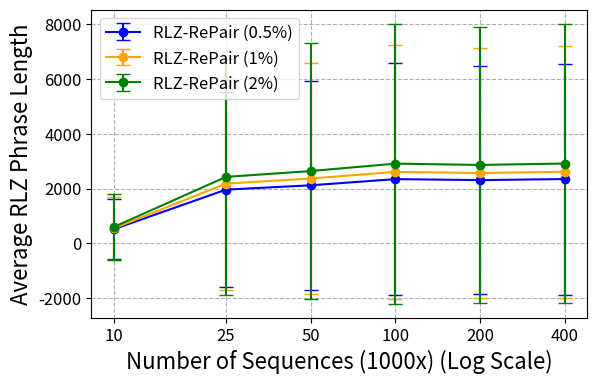
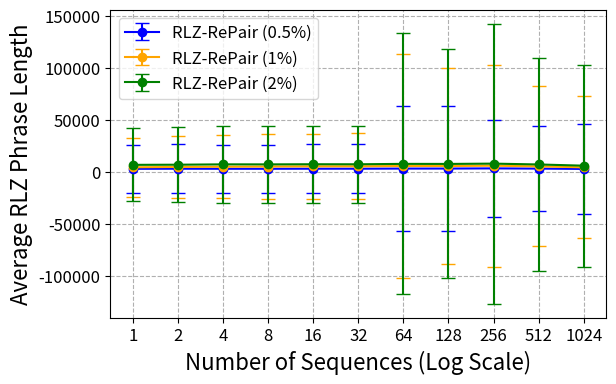

These charts were generated, in order, by the following Python code:
import matplotlib.pyplot as plt
import pandas as pd
import re
import os
import matplotlib.ticker as ticker

###########  SARS ########### 
avg_lengths_0_5 = [517.011, 1960.458, 2118.688, 2344.270, 2308.461, 2346.422]  
avg_lengths_1 = [545.611, 2181.873, 2365.697, 2609.676, 2568.146, 2613.410]  
avg_lengths_2 = [600.016, 2425.336, 2639.597, 2910.687, 2862.744, 2914.757]

# Standard deviations for each sequence
std_dev_0_5 = [1095.982, 3558.317, 3826.538, 4234.769, 4178.048, 4219.380]  
std_dev_1 = [1146.196, 3893.736, 4209.440, 4635.012, 4563.463, 4612.021]
std_dev_2 = [1215.679, 4301.732, 4662.223, 5115.183, 5031.623, 5086.630] 

# Sequence numbers (x-axis)
sequence_numbers = [10, 25, 50, 100, 200, 400]

# Plotting with error bars
plt.figure(figsize=(6.4, 4))
plt.errorbar(sequence_numbers, avg_lengths_0_5, yerr=std_dev_0_5, fmt='-o', color='blue', label='RLZ-RePair (0.5%)', capsize=5)
plt.errorbar(sequence_numbers, avg_lengths_1, yerr=std_dev_1, fmt='-o', color='orange', label='RLZ-RePair (1%)', capsize=5)
plt.errorbar(sequence_numbers, avg_lengths_2, yerr=std_dev_2, fmt='-o', color='green', label='RLZ-RePair (2%)', capsize=5)

# Labels and title
plt.xscale("log")
plt.xticks(sequence_numbers, labels=[str(num) for num in sequence_numbers])
plt.gca().xaxis.set_major_locator(ticker.FixedLocator(sequence_numbers))
plt.gca().xaxis.set_minor_locator(ticker.NullLocator())
plt.tick_params(axis='both', which='major', labelsize=12)  # for major ticks
plt.tick_params(axis='both', which='minor', labelsize=10)  # optional, for minor ticks
plt.xlabel('Number of Sequences (1000x) (Log Scale)', fontsize = 16)
plt.ylabel('Average RLZ Phrase Length', fontsize = 16)
plt.legend()
plt.legend(fontsize=12)
plt.grid(True, which="both", linestyle="--")

# Save plot
for ext in ['jpeg','pdf','svg','eps']:
    plt.savefig("sars_phrase_stats" + "." + ext, bbox_inches='tight', dpi=300)


######### Chr 19 ########

avg_lengths_0_5 = [2993.873, 3092.526, 3029.630, 3031.092, 3104.322, 3110.121, 3235.973, 3246.648, 3408.368, 3208.598, 2896.723]  
avg_lengths_1 = [4478.451, 4800.289, 5006.564, 5199.627, 5381.108, 5418.084, 5703.696, 5685.689, 5971.818, 5344.815, 4429.407]  
avg_lengths_2 = [6810.526, 6950.459, 7293.686, 7265.709, 7395.064, 7363.259, 7751.080, 7695.370, 7988.366, 7177.118, 6009.618]

# Standard deviations for each sequence
std_dev_0_5 = [23074.179, 23589.332, 23329.454, 23349.490, 23664.690, 23699.737, 59785.871, 59939.780, 46866.794, 41178.068, 43146.238]  
std_dev_1 = [28448.775, 29667.909, 30365.965, 30960.315, 31578.723, 31694.924, 107681.444, 94573.034, 96917.239, 77018.728, 68206.478]
std_dev_2 = [35136.763, 35783.512, 36774.359, 36755.625, 37140.909, 37082.402, 125566.028, 110065.310, 134628.969, 102316.264, 97148.807] 

# Sequence numbers (x-axis)
sequence_numbers = [1, 2, 4, 8, 16, 32, 64, 128, 256, 512, 1024]

# Plotting with error bars
plt.figure(figsize=(6.4, 4))
plt.errorbar(sequence_numbers, avg_lengths_0_5, yerr=std_dev_0_5, fmt='-o', color='blue', label='RLZ-RePair (0.5%)', capsize=5)
plt.errorbar(sequence_numbers, avg_lengths_1, yerr=std_dev_1, fmt='-o', color='orange', label='RLZ-RePair (1%)', capsize=5)
plt.errorbar(sequence_numbers, avg_lengths_2, yerr=std_dev_2, fmt='-o', color='green', label='RLZ-RePair (2%)', capsize=5)

# Labels and title
plt.xscale("log")
plt.xticks(sequence_numbers, labels=[str(num) for num in sequence_numbers])
plt.gca().xaxis.set_major_locator(ticker.FixedLocator(sequence_numbers))
plt.gca().xaxis.set_minor_locator(ticker.NullLocator())
plt.tick_params(axis='both', which='major', labelsize=12)  # for major ticks
plt.tick_params(axis='both', which='minor', labelsize=10)  # optional, for minor ticks
plt.xlabel('Number of Sequences (Log Scale)', fontsize = 16)
plt.ylabel('Average RLZ Phrase Length', fontsize = 16)
plt.legend()
plt.legend(fontsize=12)
plt.grid(True, which="both", linestyle="--")

# Save plot
for ext in ['jpeg','pdf','svg','eps']:
    plt.savefig("chr19_phrase_stats" + "." + ext, bbox_inches='tight', dpi=300)


